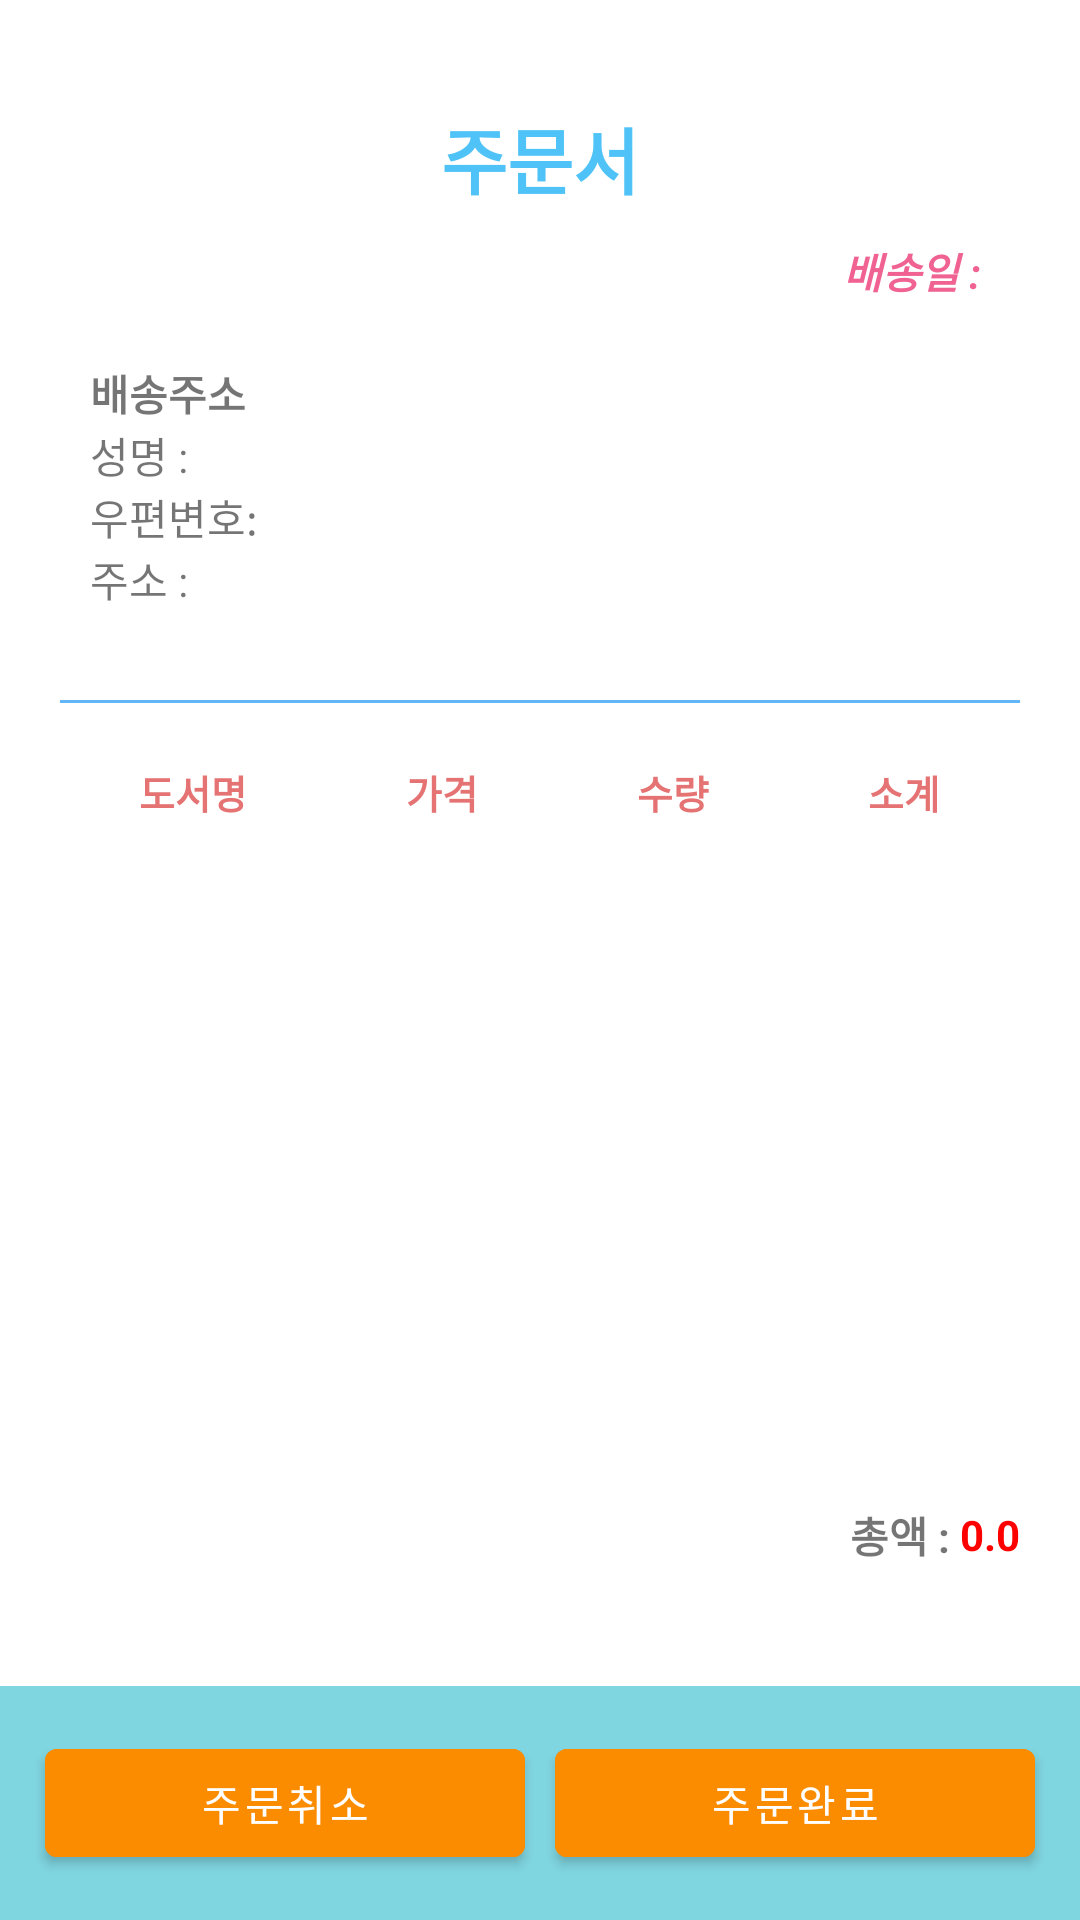

Write the Android layout XML for this screen, with the resource values it uses.
<!-- AndroidManifest.xml: activity theme MyTheme.Cart -->
<!-- res/layout/activity_order.xml -->
<?xml version="1.0" encoding="utf-8"?>
<LinearLayout xmlns:android="http://schemas.android.com/apk/res/android"
    xmlns:app="http://schemas.android.com/apk/res-auto"
    xmlns:tools="http://schemas.android.com/tools"
    android:layout_width="match_parent"
    android:layout_height="match_parent"
    android:orientation="vertical"
    android:fitsSystemWindows="true"
    tools:context=".order.OrderActivity">

    <LinearLayout
        android:layout_width="match_parent"
        android:layout_height="match_parent"
        android:layout_margin="20dp"
        android:layout_weight="1"
        android:orientation="vertical">

        <LinearLayout
            android:layout_width="match_parent"
            android:layout_height="wrap_content"
            android:orientation="vertical">


            <LinearLayout
                android:layout_width="match_parent"
                android:layout_height="match_parent"
                android:orientation="vertical">

                <TextView
                    android:layout_width="match_parent"
                    android:layout_height="wrap_content"
                    android:layout_marginTop="15dp"
                    android:gravity="center"
                    android:text="주문서"
                    android:textColor="#4FC3F7"
                    android:textSize="24sp"
                    android:textStyle="bold" />

                <LinearLayout
                    android:layout_width="match_parent"
                    android:layout_height="match_parent"
                    android:layout_margin="10dp"
                    android:orientation="horizontal">

                    <TextView
                        android:id="@+id/textViewDate"
                        android:layout_width="match_parent"
                        android:layout_height="wrap_content"
                        android:layout_weight="1"
                        android:gravity="right"
                        android:text="배송일 : "
                        android:textColor="#F06292"
                        android:textSize="14sp"
                        android:textStyle="bold|italic" />

                </LinearLayout>

                <LinearLayout
                    android:layout_width="match_parent"
                    android:layout_height="match_parent"
                    android:layout_margin="10dp"
                    android:orientation="vertical">

                    <TextView
                        android:id="@+id/textView"
                        android:layout_width="match_parent"
                        android:layout_height="wrap_content"
                        android:text="배송주소"
                        android:textSize="14sp"
                        android:textStyle="bold" />

                    <TextView
                        android:id="@+id/textViewName"
                        android:layout_width="match_parent"
                        android:layout_height="wrap_content"
                        android:text="성명 : " />

                    <TextView
                        android:id="@+id/textViewZipcode"
                        android:layout_width="match_parent"
                        android:layout_height="wrap_content"
                        android:text="우편변호:" />

                    <TextView
                        android:id="@+id/textViewAddress"
                        android:layout_width="match_parent"
                        android:layout_height="wrap_content"
                        android:text="주소 : " />

                </LinearLayout>

            </LinearLayout>

        </LinearLayout>

        <LinearLayout
            android:layout_width="match_parent"
            android:layout_height="1dp"
            android:layout_marginTop="20dp"
            android:layout_marginBottom="20dp"
            android:background="#64B5F6"
            android:orientation="horizontal"></LinearLayout>

        <LinearLayout
            android:layout_width="match_parent"
            android:layout_height="wrap_content"
            android:layout_gravity="clip_vertical"
            android:orientation="horizontal">

            <TextView
                android:layout_width="wrap_content"
                android:layout_height="wrap_content"
                android:layout_weight="1"
                android:gravity="center"
                android:text="도서명"
                android:textColor="#E57373"
                android:textSize="13sp"
                android:textStyle="bold" />

            <TextView
                android:layout_width="wrap_content"
                android:layout_height="wrap_content"
                android:layout_weight="1"
                android:gravity="center"
                android:text="가격"
                android:textColor="#E57373"
                android:textSize="13sp"
                android:textStyle="bold" />

            <TextView
                android:layout_width="wrap_content"
                android:layout_height="wrap_content"
                android:layout_weight="1"
                android:gravity="center"
                android:text="수량"
                android:textColor="#E57373"
                android:textSize="13sp"
                android:textStyle="bold" />

            <TextView
                android:layout_width="wrap_content"
                android:layout_height="wrap_content"
                android:layout_weight="1"
                android:gravity="center"
                android:text="소계"
                android:textColor="#E57373"
                android:textSize="13sp"
                android:textStyle="bold" />


        </LinearLayout>

        <LinearLayout
            android:layout_width="match_parent"
            android:layout_height="wrap_content"
            android:layout_weight="1"
            android:orientation="horizontal">

            <androidx.recyclerview.widget.RecyclerView
                android:id="@+id/order_recyclerview"
                android:layout_width="match_parent"
                android:layout_height="match_parent" />

        </LinearLayout>

        <LinearLayout
            android:layout_width="match_parent"
            android:layout_height="wrap_content"
            android:layout_marginTop="10dp"
            android:layout_marginBottom="20dp"
            android:gravity="center|right"
            android:orientation="horizontal">

            <TextView
                android:layout_width="wrap_content"
                android:layout_height="wrap_content"
                android:layout_marginLeft="15dp"
                android:text="총액 : "
                android:textSize="14sp"
                android:textStyle="bold" />

            <TextView
                android:id="@+id/textViewTotal"
                android:layout_width="wrap_content"
                android:layout_height="wrap_content"
                android:text="0.0"
                android:textColor="#ff0000"
                android:textSize="14sp"
                android:textStyle="bold" />

        </LinearLayout>
    </LinearLayout>

    <LinearLayout
        android:layout_width="match_parent"
        android:layout_height="wrap_content"
        android:background="#8000ACC1"
        android:orientation="horizontal"
        android:padding="10dp">

        <Button
            android:id="@+id/buttonCancel"
            android:layout_width="wrap_content"
            android:layout_height="wrap_content"
            android:layout_margin="5dp"
            android:layout_weight="1"
            android:backgroundTint="#FB8C00"
            android:text="주문취소" />

        <Button
            android:id="@+id/buttonSubmit"
            android:layout_width="wrap_content"
            android:layout_height="wrap_content"
            android:layout_margin="5dp"
            android:layout_weight="1"
            android:backgroundTint="#FB8C00"
            android:text="주문완료" />
    </LinearLayout>


</LinearLayout>
<!-- resources referenced by this layout -->
<resources>
  <style name="MyTheme.Cart" parent="Theme.MaterialComponents.DayNight.DarkActionBar">
          <item name="colorPrimary">@color/appBarColor</item>
          <item name="android:statusBarColor">@color/appBarColor</item>
          <item name="android:navigationBarColor">@color/appBarColor</item>
  
      </style>
</resources>
